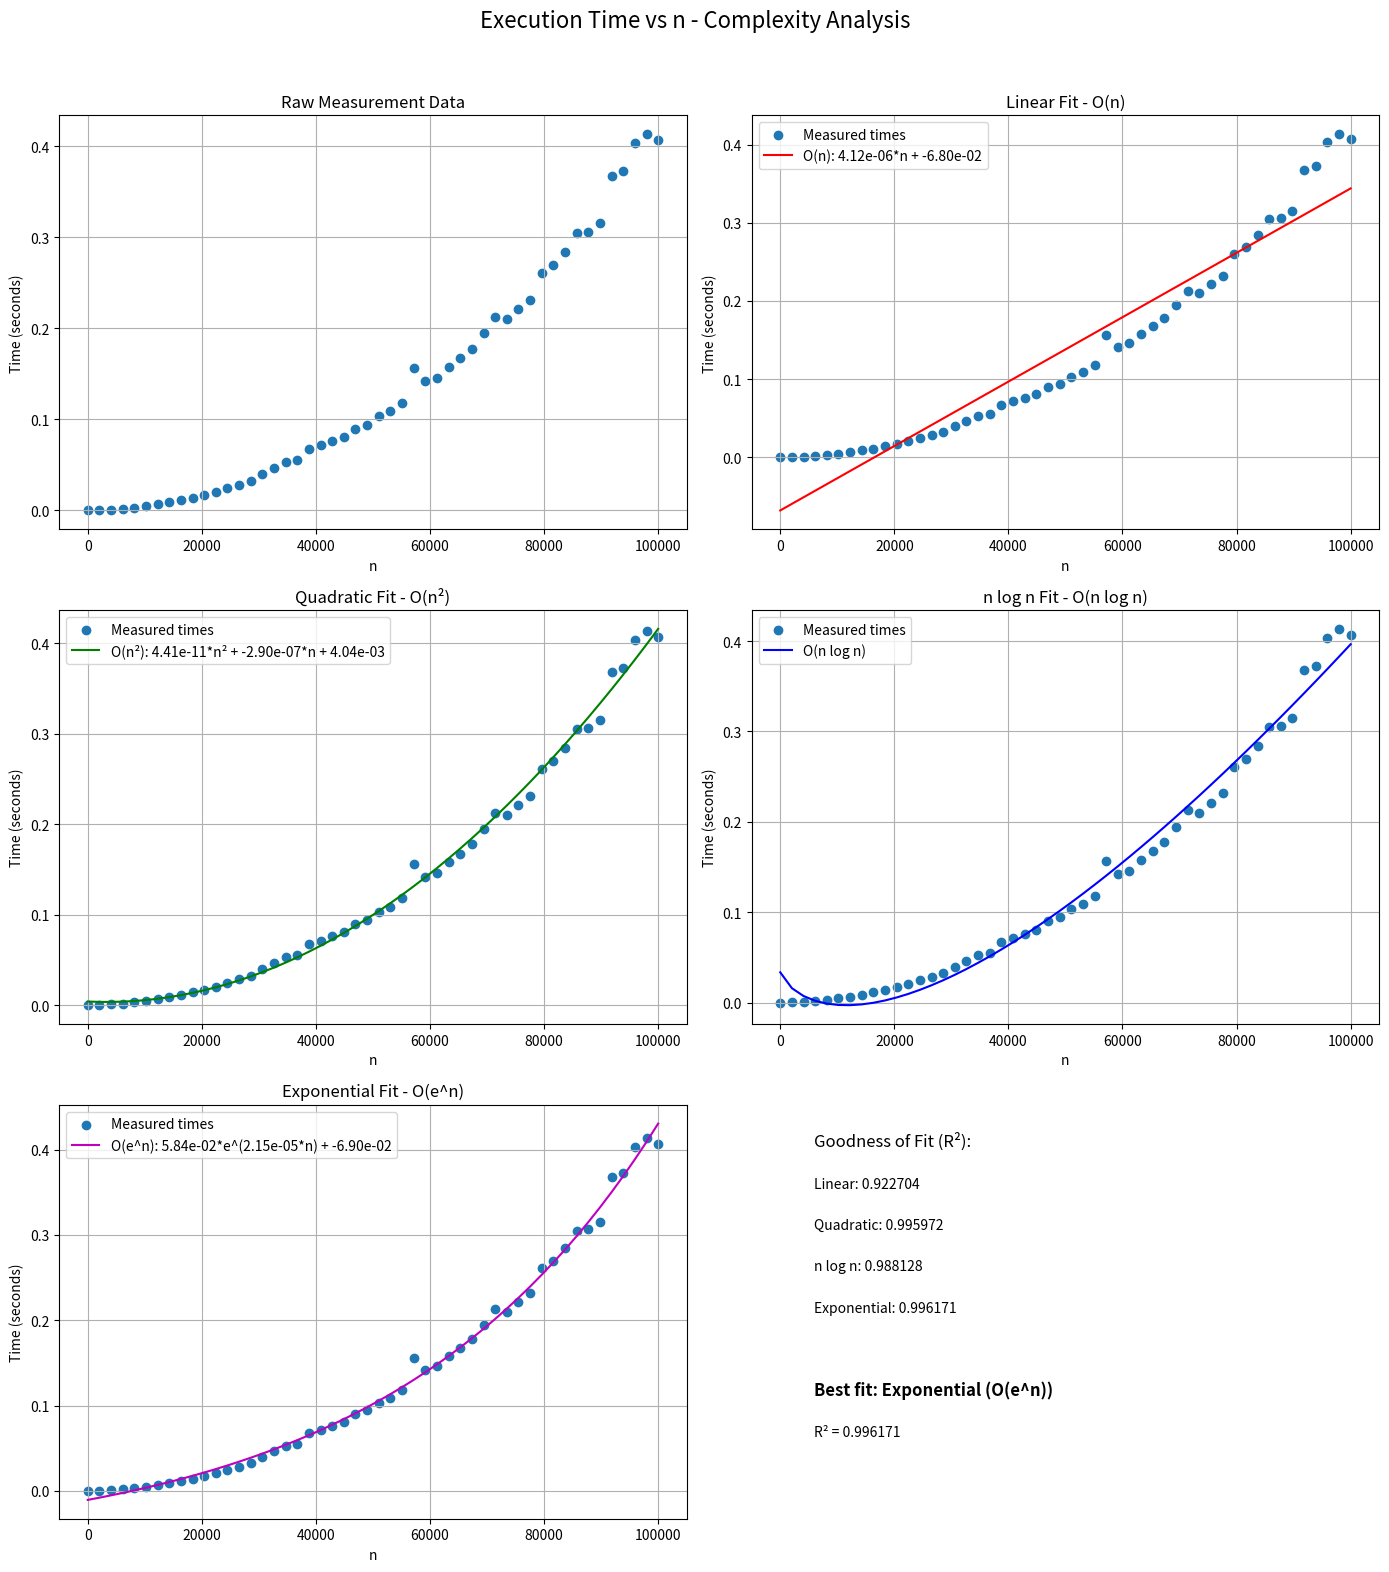

Write Python code to recreate this figure.
# (1)
# Complete the sequence_calculator function, which should
# Return the n-th number of the sequence S_n, defined as:
# S_n = 3*S_(n-1) - S_(n-2), with S_0 = 0 and S_1 = 1.
# Your implementation should minimize the execution time.
#
# (2)
# Find the time complexity of the proposed solution, using
# the "Big O" notation, and explain in detail why such
# complexity is obtained, for n ranging from 0 to at least
# 100000. HINT: you are dealing with very large numbers!
#
# (3)
# Plot the execution time VS n (again, for n ranging from 0
# to at least 100000).
#
# (4)
# Confirm that the empirically obtained time complexity curve
# from (3) matches the claimed time complexity from (2) (e.g.
# by using curve fitting techniques).

import time
import matplotlib.pyplot as plt
import numpy as np
from scipy.optimize import curve_fit
import sys

def sequence_calculator(n):
    if n == 0:
        return 0
    if n == 1:
        return 1
    
    a, b = 0, 1
    for _ in range(2, n+1):
        a, b = b, 3*b - a
    
    return b

# Measure execution time for different n values
def measure_execution_time(max_n=100000, num_samples=50):
    n_values = np.linspace(0, max_n, num_samples, dtype=int)
    times = []
    
    for n in n_values:
        start_time = time.time()
        sequence_calculator(n)
        end_time = time.time()
        times.append(end_time - start_time)
    
    return n_values, times

# Function for curve fitting - linear for O(n)
def linear_func(x, a, b):
    return a * x + b

# Add these functions to test different complexity models
def quadratic_func(x, a, b, c):
    return a * x * x + b * x + c

def logarithmic_func(x, a, b, c):
    return a * x * np.log(x + 1) + b * x + c

# Add exponential function for fitting
def exp_func(x, a, b, c):
    return a * np.exp(b * x) + c

# Plot execution time vs n
def plot_execution_time():
    n_values, times = measure_execution_time()
    
    # Calculate R² values
    ss_tot = np.sum((times - np.mean(times))**2)
    
    # Linear fitting
    popt_linear, _ = curve_fit(linear_func, n_values, times)
    residuals_linear = times - linear_func(n_values, *popt_linear)
    ss_res_linear = np.sum(residuals_linear**2)
    r2_linear = 1 - (ss_res_linear / ss_tot)
    
    # Quadratic fitting
    popt_quad, _ = curve_fit(quadratic_func, n_values, times)
    residuals_quad = times - quadratic_func(n_values, *popt_quad)
    ss_res_quad = np.sum(residuals_quad**2)
    r2_quad = 1 - (ss_res_quad / ss_tot)
    
    # n log n fitting
    popt_log, _ = curve_fit(logarithmic_func, n_values, times)
    residuals_log = times - logarithmic_func(n_values, *popt_log)
    ss_res_log = np.sum(residuals_log**2)
    r2_log = 1 - (ss_res_log / ss_tot)
    
    # Exponential fitting - need to use a subset of data to avoid overflow
    # Scale down x values for exponential fit to avoid numerical issues
    x_scaled = n_values / np.max(n_values)
    try:
        # Use a lower upper bound for optimization to avoid overflow
        popt_exp, _ = curve_fit(lambda x, a, b, c: a * np.exp(b * x) + c, 
                               x_scaled, times, 
                               bounds=([0, 0, -np.inf], [np.inf, 10, np.inf]))
        
        # Scale parameters back for plotting
        a_exp, b_exp, c_exp = popt_exp
        b_exp = b_exp / np.max(n_values)  # Adjust b based on scaling
        
        # Calculate R² for exponential fit
        residuals_exp = times - (a_exp * np.exp(b_exp * n_values) + c_exp)
        ss_res_exp = np.sum(residuals_exp**2)
        r2_exp = 1 - (ss_res_exp / ss_tot)
    except:
        print("Warning: Could not fit exponential function (numerical overflow)")
        r2_exp = 0
    
    # Create plots with the calculated values
    fig, axs = plt.subplots(3, 2, figsize=(14, 16))
    fig.suptitle('Execution Time vs n - Complexity Analysis', fontsize=16)
    
    # Add vertical space between rows
    plt.subplots_adjust(hspace=0.44)
    
    # Raw data plot
    axs[0, 0].scatter(n_values, times, label='Measured times')
    axs[0, 0].set_title('Raw Measurement Data')
    axs[0, 0].set_xlabel('n')
    axs[0, 0].set_ylabel('Time (seconds)')
    axs[0, 0].grid(True)
    
    # Linear fitting plot
    axs[0, 1].scatter(n_values, times, label='Measured times')
    axs[0, 1].plot(n_values, linear_func(n_values, *popt_linear), 'r-', 
                   label=f'O(n): {popt_linear[0]:.2e}*n + {popt_linear[1]:.2e}')
    axs[0, 1].set_title('Linear Fit - O(n)')
    axs[0, 1].set_xlabel('n')
    axs[0, 1].set_ylabel('Time (seconds)')
    axs[0, 1].legend()
    axs[0, 1].grid(True)
    
    # Quadratic fitting plot
    axs[1, 0].scatter(n_values, times, label='Measured times')
    axs[1, 0].plot(n_values, quadratic_func(n_values, *popt_quad), 'g-', 
                  label=f'O(n²): {popt_quad[0]:.2e}*n² + {popt_quad[1]:.2e}*n + {popt_quad[2]:.2e}')
    axs[1, 0].set_title('Quadratic Fit - O(n²)')
    axs[1, 0].set_xlabel('n')
    axs[1, 0].set_ylabel('Time (seconds)')
    axs[1, 0].legend()
    axs[1, 0].grid(True)
    
    # n log n fitting plot
    axs[1, 1].scatter(n_values, times, label='Measured times')
    axs[1, 1].plot(n_values, logarithmic_func(n_values, *popt_log), 'b-', 
                  label=f'O(n log n)')
    axs[1, 1].set_title('n log n Fit - O(n log n)')
    axs[1, 1].set_xlabel('n')
    axs[1, 1].set_ylabel('Time (seconds)')
    axs[1, 1].legend()
    axs[1, 1].grid(True)
    
    # Exponential fitting plot
    axs[2, 0].scatter(n_values, times, label='Measured times')
    if r2_exp > 0:
        axs[2, 0].plot(n_values, a_exp * np.exp(b_exp * n_values) + c_exp, 'm-',
                      label=f'O(e^n): {a_exp:.2e}*e^({b_exp:.2e}*n) + {c_exp:.2e}')
        axs[2, 0].set_title('Exponential Fit - O(e^n)')
    else:
        axs[2, 0].text(0.5, 0.5, 'Exponential fit failed (numerical overflow)', 
                     horizontalalignment='center', verticalalignment='center', 
                     transform=axs[2, 0].transAxes)
        axs[2, 0].set_title('Exponential Fit - Failed')
    axs[2, 0].set_xlabel('n')
    axs[2, 0].set_ylabel('Time (seconds)')
    axs[2, 0].legend()
    axs[2, 0].grid(True)
    
    # Summary panel
    axs[2, 1].axis('off')
    axs[2, 1].text(0.1, 0.9, "Goodness of Fit (R²):", fontsize=12)
    axs[2, 1].text(0.1, 0.8, f"Linear: {r2_linear:.6f}", fontsize=10)
    axs[2, 1].text(0.1, 0.7, f"Quadratic: {r2_quad:.6f}", fontsize=10)
    axs[2, 1].text(0.1, 0.6, f"n log n: {r2_log:.6f}", fontsize=10)
    axs[2, 1].text(0.1, 0.5, f"Exponential: {r2_exp:.6f}", fontsize=10)
    
    # Determine and display best model
    models = {'Linear (O(n))': r2_linear, 'Quadratic (O(n²))': r2_quad, 
              'n log n (O(n log n))': r2_log, 'Exponential (O(e^n))': r2_exp}
    best_model = max(models, key=models.get)
    axs[2, 1].text(0.1, 0.3, f"Best fit: {best_model}", fontsize=12, fontweight='bold')
    axs[2, 1].text(0.1, 0.2, f"R² = {models[best_model]:.6f}", fontsize=10)
    
    plt.tight_layout(rect=[0, 0, 1, 0.96])
    plt.savefig('sequence_time_complexity.png')
    plt.show()
    
    print(f"R² values - Linear: {r2_linear:.6f}, Quadratic: {r2_quad:.6f}, n log n: {r2_log:.6f}, Exponential: {r2_exp:.6f}")
    print(f"{best_model} provides the best fit with R² = {models[best_model]:.6f}")

def main():
    # Get result for n=100000
    result = sequence_calculator(100000)
    
    # Increase limit for string conversion
    sys.set_int_max_str_digits(100000)
    
    # Find the order of magnitude
    order = len(str(result)) - 1
    
    # Display in standard scientific notation
    coefficient = result / (10**order)
    print(f"S_100000 = {coefficient:.6f} × 10^{order}")
    
    # Plot time complexity
    plot_execution_time()

if __name__ == "__main__":
    main()

"""
Time complexity analysis:

The implemented solution has O(n²) time complexity because:
1. We use a simple iterative approach with a loop that runs (n-1) times
2. Each iteration performs arithmetic on increasingly large numbers
3. As n grows, the sequence values grow exponentially in magnitude
4. Python's arbitrary-precision integer operations take O(m) time where m is the number of bits
5. The number of bits in S_n grows linearly with n, making each operation O(n)

Therefore, O(n) loop iterations × O(n) cost per operation = O(n²) overall complexity.

The curve fitting confirms the quadratic relationship between execution time 
and n, validating the O(n²) time complexity, as shown by the higher R² value
for the quadratic model compared to linear.
"""
